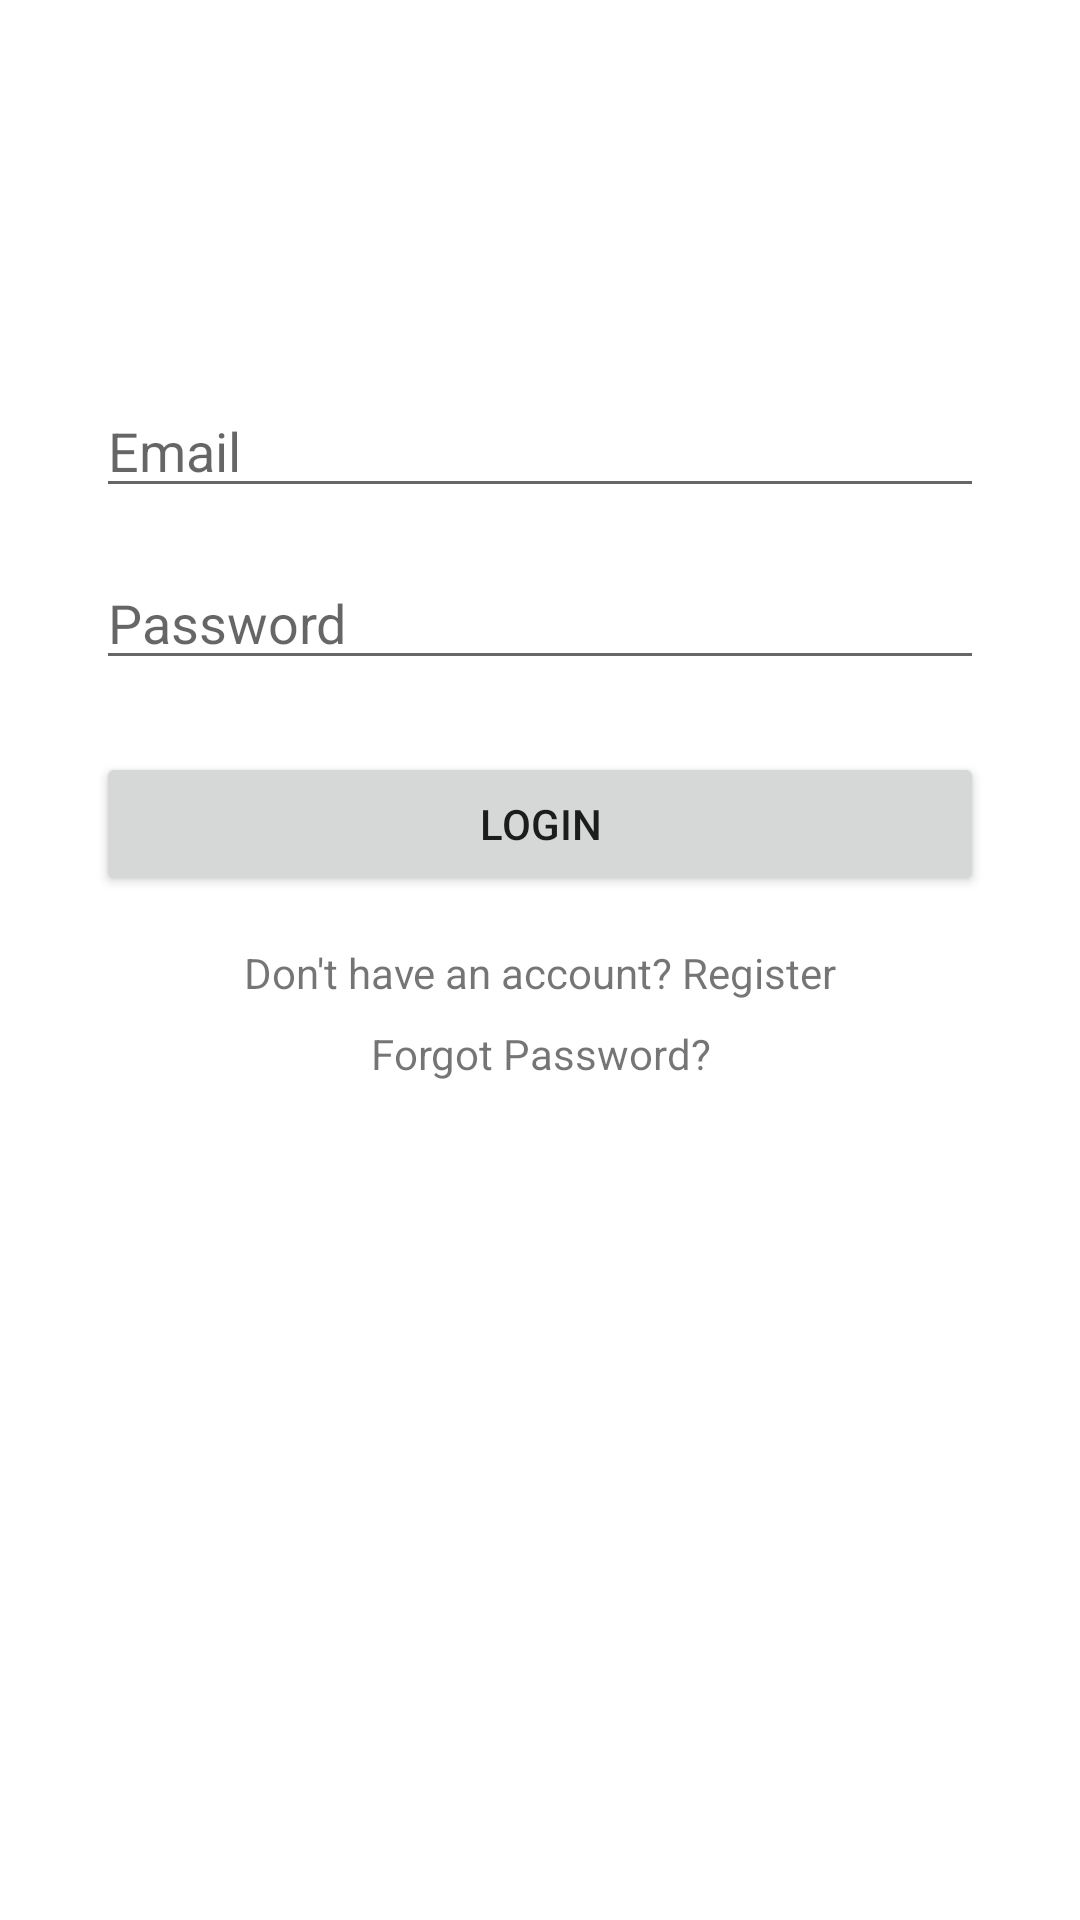

Produce the Android XML layout that renders to this screen, including the resource entries it uses.
<!-- AndroidManifest.xml: activity theme Theme.StudyHabitPlaner -->
<!-- res/layout/activity_login.xml -->
<?xml version="1.0" encoding="utf-8"?>
<androidx.constraintlayout.widget.ConstraintLayout xmlns:android="http://schemas.android.com/apk/res/android"
    xmlns:app="http://schemas.android.com/apk/res-auto"
    xmlns:tools="http://schemas.android.com/tools"
    android:layout_width="match_parent"
    android:layout_height="match_parent"
    tools:context=".LoginActivity">

    <EditText
        android:id="@+id/editTextEmail"
        android:layout_width="0dp"
        android:layout_height="wrap_content"
        android:layout_marginStart="32dp"
        android:layout_marginTop="128dp"
        android:layout_marginEnd="32dp"
        android:ems="10"
        android:hint="Email"
        android:inputType="textEmailAddress"
        app:layout_constraintEnd_toEndOf="parent"
        app:layout_constraintStart_toStartOf="parent"
        app:layout_constraintTop_toTopOf="parent" />

    <EditText
        android:id="@+id/editTextPassword"
        android:layout_width="0dp"
        android:layout_height="wrap_content"
        android:layout_marginTop="16dp"
        android:ems="10"
        android:hint="Password"
        android:inputType="textPassword"
        app:layout_constraintEnd_toEndOf="@+id/editTextEmail"
        app:layout_constraintStart_toStartOf="@+id/editTextEmail"
        app:layout_constraintTop_toBottomOf="@+id/editTextEmail" />

    <Button
        android:id="@+id/loginButton"
        android:layout_width="0dp"
        android:layout_height="wrap_content"
        android:layout_marginTop="24dp"
        android:text="Login"
        app:layout_constraintEnd_toEndOf="@+id/editTextPassword"
        app:layout_constraintStart_toStartOf="@+id/editTextPassword"
        app:layout_constraintTop_toBottomOf="@+id/editTextPassword" />

    <TextView
        android:id="@+id/textViewRegister"
        android:layout_width="wrap_content"
        android:layout_height="wrap_content"
        android:layout_marginTop="16dp"
        android:text="Don't have an account? Register"
        app:layout_constraintEnd_toEndOf="@+id/loginButton"
        app:layout_constraintStart_toStartOf="@+id/loginButton"
        app:layout_constraintTop_toBottomOf="@+id/loginButton" />

    <TextView
        android:id="@+id/textViewForgotPassword"
        android:layout_width="wrap_content"
        android:layout_height="wrap_content"
        android:layout_marginTop="8dp"
        android:text="Forgot Password?"
        app:layout_constraintEnd_toEndOf="@+id/textViewRegister"
        app:layout_constraintStart_toStartOf="@+id/textViewRegister"
        app:layout_constraintTop_toBottomOf="@+id/textViewRegister" />
</androidx.constraintlayout.widget.ConstraintLayout>
<!-- resources referenced by this layout -->
<resources>
  <style name="Theme.StudyHabitPlaner" parent="Theme.MaterialComponents.DayNight.DarkActionBar">
      
      <item name="colorPrimary">@color/purple_500</item>
      <item name="colorPrimaryVariant">@color/purple_700</item>
      <item name="colorOnPrimary">@color/white</item>
      
      <item name="colorSecondary">@color/teal_200</item>
      <item name="colorSecondaryVariant">@color/teal_700</item>
      <item name="colorOnSecondary">@color/black</item>
      
      <item name="android:statusBarColor">?attr/colorPrimaryVariant</item>
      
      <item name="actionBarSize">48dp</item>
    </style>
  <!-- not gathered from this repository: default colours our renderer supplied (Android Studio template values) -->
  <color name="purple_500">#FF6200EE</color>
  <color name="purple_700">#FF3700B3</color>
  <color name="teal_200">#FF03DAC5</color>
  <color name="teal_700">#FF018786</color>
  <color name="black">#FF000000</color>
  <color name="white">#FFFFFFFF</color>
</resources>
